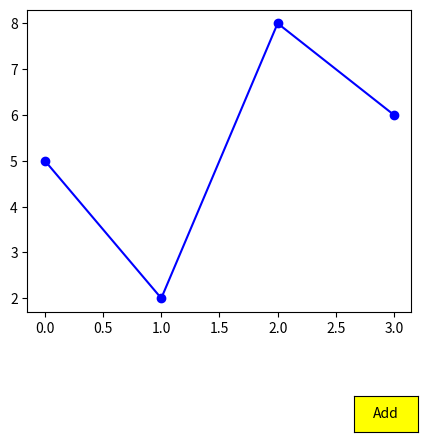

Generate this figure with matplotlib:
# importing libraries
import numpy as np
import matplotlib.pyplot as plt
from matplotlib.widgets import Button


# creating data
x1=np.array([0,1,2,3])
y1=np.array([5,2,8,6])

# creating plot
fig = plt.figure()
ax = fig.subplots()
plt.subplots_adjust(left = 0.3, bottom = 0.25)
p,=ax.plot(x1,y1,color="blue", marker="o")


# defining function to add line plot
def add(val):
    x1=np.array([0,1,2,3])
    y1=np.array([10,2,0,12])
    p,=ax.plot(x1,y1,color="green", marker="o")
    plt.show()


# defining button and add its functionality
axes = plt.axes([0.81, 0.000001, 0.1, 0.075])
bnext = Button(axes, 'Add',color="yellow")
bnext.on_clicked(add)
plt.show()
